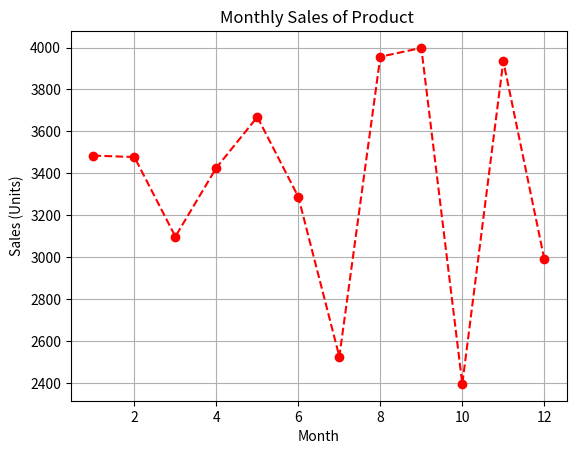

The script that saved this image:
import matplotlib.pyplot as plt
import numpy as np

months = np.arange(1,13)
sales = np.random.randint(2000, 4000, size=len(months))
plt.plot(months, sales, color='red', linestyle='--', marker='o')
plt.title("Monthly Sales of Product ")
plt.xlabel("Month")
plt.ylabel("Sales (Units)")
plt.grid(True)
plt.show()